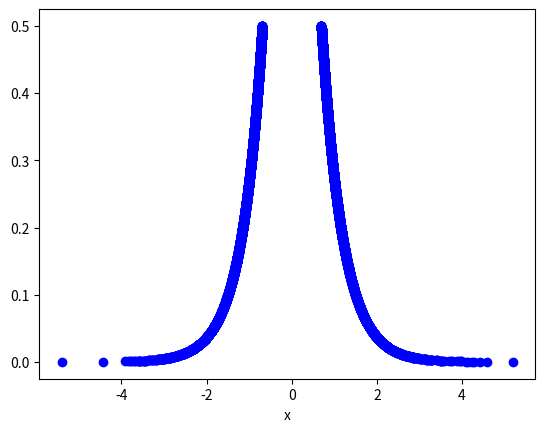

Python code for this plot:
import random
import math
import matplotlib.pyplot as plt

lambda_value = 2

def exponential_sample ():
	random_number = random.uniform(0, 1)
	return math.log(lambda_value) - math.log(random_number)/lambda_value

def exponential_distribution (x):
	return lambda_value * math.exp(-lambda_value * x)

def normal_distribution (x):
	return 1.0/(math.sqrt(2*math.pi) * math.exp((-x**2)/2))

def rejection_sampling ():
	c = 1/(2 * math.sqrt(2*math.pi))
	while True:
		i = exponential_sample()
		j = exponential_distribution(i)
		if (random.uniform(0, c * j) < normal_distribution(i)):
			if (random.uniform(0,1) > 0.5):
				return (i, j)
			else:
				return (-i, j)

x = []
y = []
for i in range(0, 10000):
	tuple_values = rejection_sampling();
	x.append(tuple_values[0])
	y.append(tuple_values[1])
plt.plot(x, y, 'bo')
plt.xlabel('x')
plt.show()
#print(rejection_sampling())